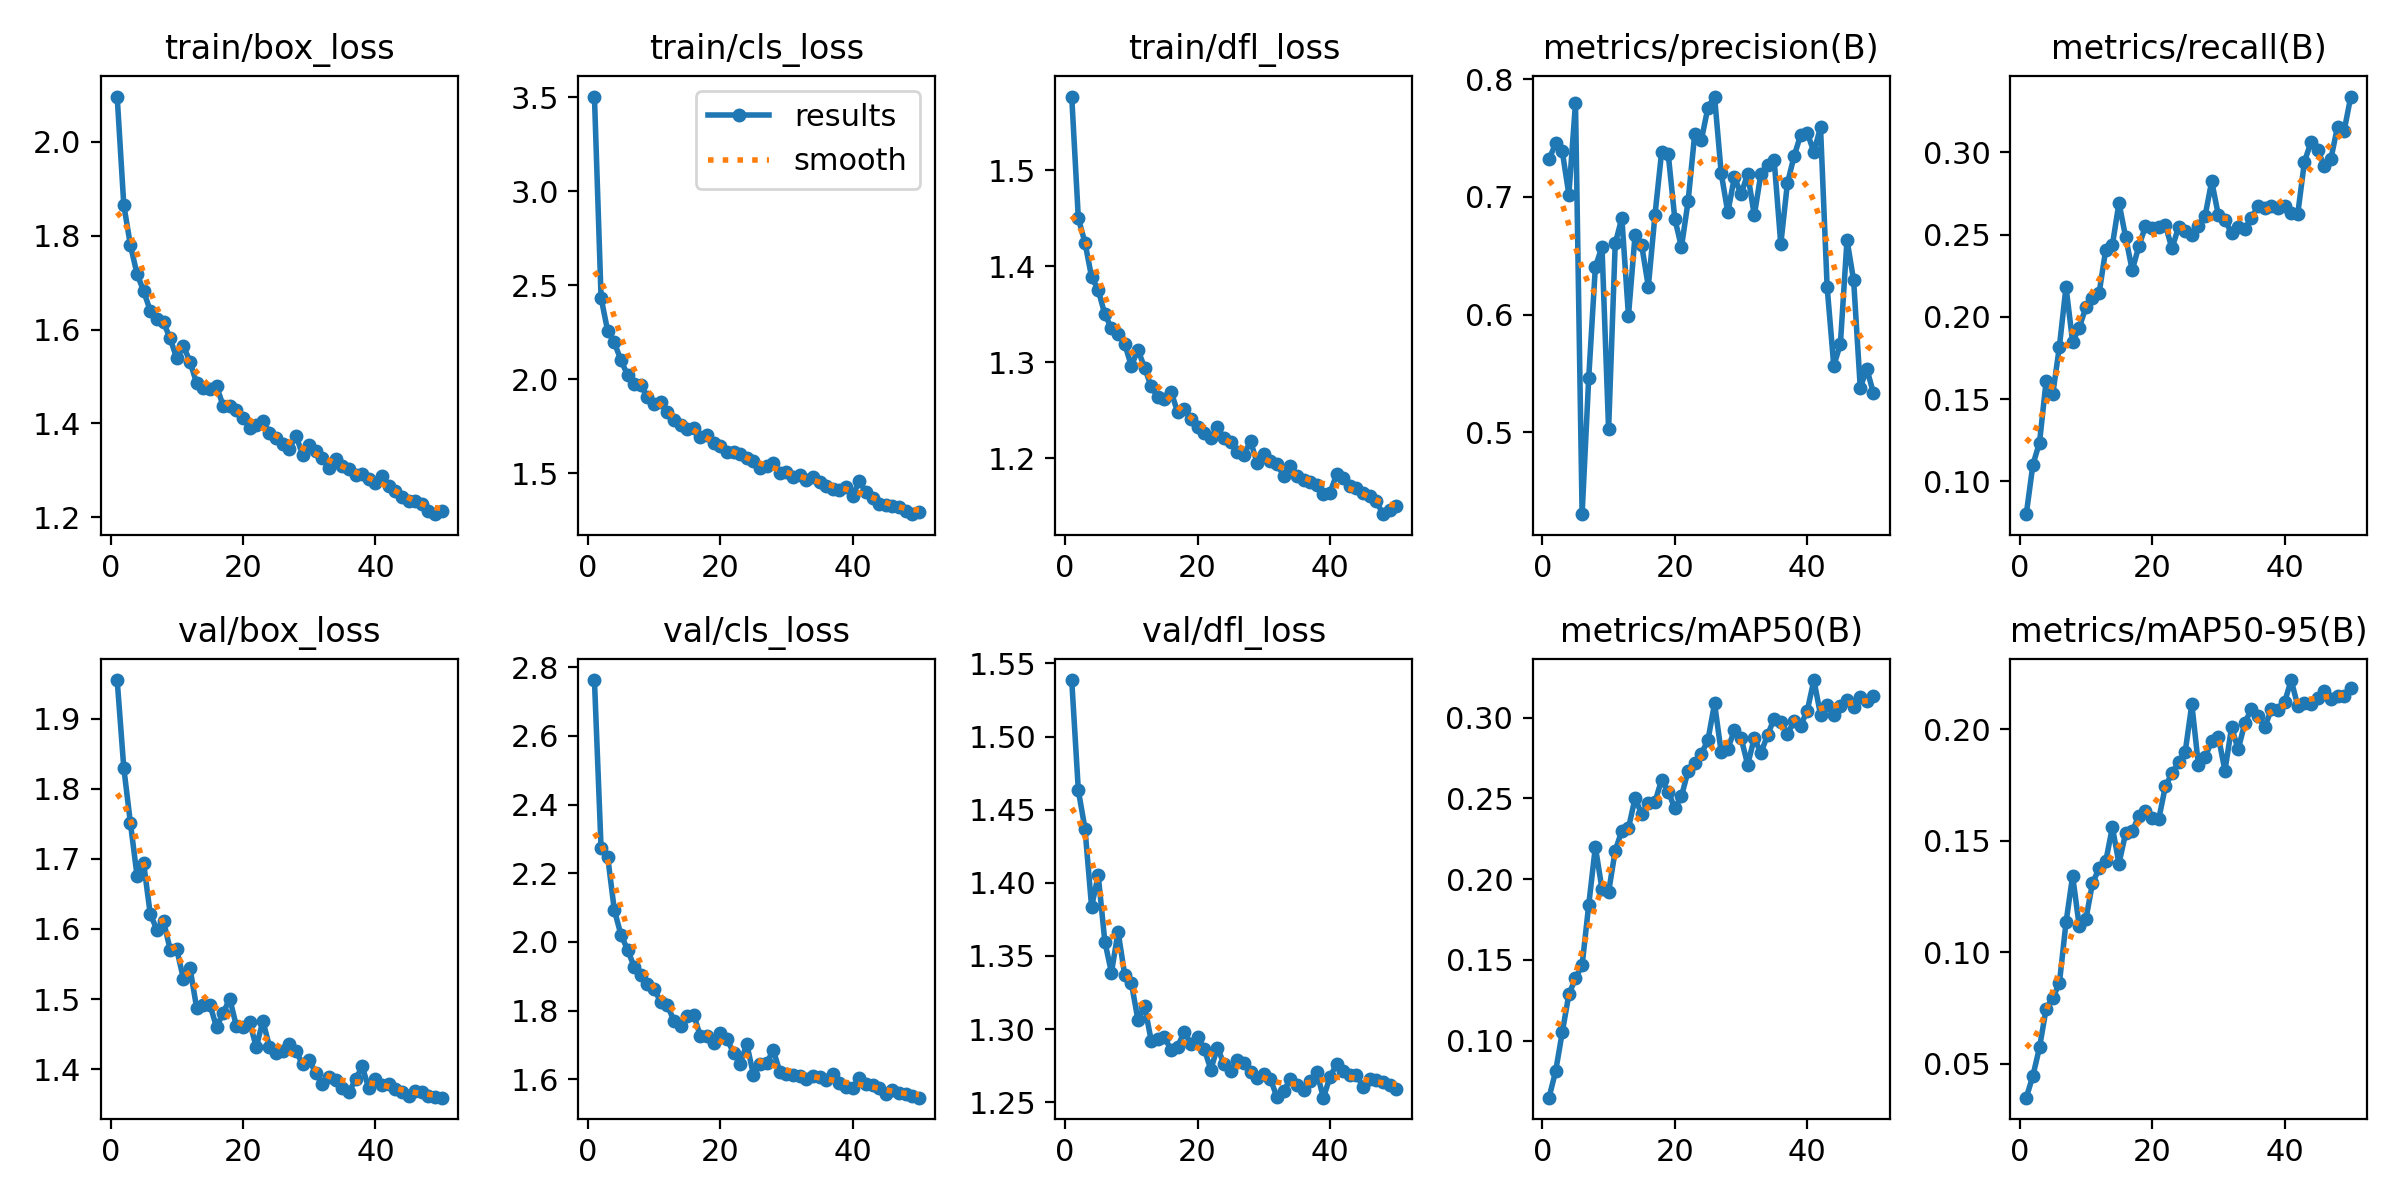

The table this chart was drawn from, first rows:
epoch, train/box_loss, train/cls_loss, train/dfl_loss, metrics/precision(B), metrics/recall(B), metrics/mAP50(B), metrics/mAP50-95(B), val/box_loss, val/cls_loss, val/dfl_loss, lr/pg0, lr/pg1, lr/pg2
1, 2.096, 3.504, 1.577, 0.7319, 0.08006, 0.06464, 0.03467, 1.955, 2.763, 1.539, 0.0001833, 0.0001833, 0.0001833
2, 1.865, 2.434, 1.45, 0.7455, 0.1101, 0.08093, 0.04447, 1.83, 2.274, 1.463, 0.0003614, 0.0003614, 0.0003614
3, 1.78, 2.257, 1.425, 0.739, 0.1236, 0.105, 0.0572, 1.751, 2.248, 1.437, 0.0005321, 0.0005321, 0.0005321
4, 1.718, 2.197, 1.389, 0.7021, 0.1611, 0.1286, 0.0746, 1.676, 2.093, 1.384, 0.000523, 0.000523, 0.000523
5, 1.682, 2.1, 1.375, 0.7798, 0.153, 0.1385, 0.07941, 1.693, 2.021, 1.405, 0.000523, 0.000523, 0.000523
6, 1.64, 2.024, 1.35, 0.4303, 0.1819, 0.1467, 0.086, 1.621, 1.977, 1.36, 0.000512, 0.000512, 0.000512
7, 1.621, 1.973, 1.335, 0.5462, 0.2182, 0.184, 0.1133, 1.599, 1.927, 1.339, 0.000501, 0.000501, 0.000501
8, 1.615, 1.971, 1.33, 0.6403, 0.1848, 0.22, 0.1342, 1.611, 1.904, 1.367, 0.0004899, 0.0004899, 0.0004899
9, 1.581, 1.903, 1.319, 0.6577, 0.1935, 0.194, 0.1117, 1.571, 1.877, 1.337, 0.0004789, 0.0004789, 0.0004789
10, 1.539, 1.867, 1.296, 0.5023, 0.2059, 0.192, 0.1147, 1.571, 1.863, 1.332, 0.0004679, 0.0004679, 0.0004679
11, 1.565, 1.88, 1.313, 0.6604, 0.2115, 0.2177, 0.131, 1.529, 1.825, 1.306, 0.0004569, 0.0004569, 0.0004569
12, 1.531, 1.829, 1.294, 0.6819, 0.2145, 0.2299, 0.1375, 1.544, 1.816, 1.316, 0.0004459, 0.0004459, 0.0004459
13, 1.486, 1.782, 1.275, 0.599, 0.2409, 0.2316, 0.1407, 1.488, 1.77, 1.292, 0.0004349, 0.0004349, 0.0004349
14, 1.475, 1.76, 1.263, 0.6679, 0.2436, 0.2502, 0.156, 1.491, 1.754, 1.294, 0.0004239, 0.0004239, 0.0004239
15, 1.474, 1.734, 1.261, 0.6588, 0.2694, 0.2402, 0.1397, 1.492, 1.784, 1.295, 0.0004129, 0.0004129, 0.0004129
16, 1.48, 1.742, 1.269, 0.6238, 0.2486, 0.2474, 0.1533, 1.46, 1.787, 1.286, 0.0004019, 0.0004019, 0.0004019
17, 1.438, 1.692, 1.248, 0.6846, 0.2284, 0.2477, 0.1542, 1.48, 1.725, 1.288, 0.0003909, 0.0003909, 0.0003909
18, 1.436, 1.703, 1.251, 0.7379, 0.243, 0.2615, 0.1611, 1.501, 1.726, 1.298, 0.0003799, 0.0003799, 0.0003799
19, 1.43, 1.66, 1.24, 0.7367, 0.2551, 0.254, 0.1635, 1.461, 1.705, 1.29, 0.0003688, 0.0003688, 0.0003688
20, 1.412, 1.645, 1.232, 0.6814, 0.2541, 0.244, 0.1602, 1.461, 1.735, 1.295, 0.0003578, 0.0003578, 0.0003578
21, 1.391, 1.615, 1.226, 0.6574, 0.2545, 0.2512, 0.1596, 1.468, 1.717, 1.287, 0.0003468, 0.0003468, 0.0003468
22, 1.396, 1.614, 1.221, 0.6961, 0.2558, 0.2671, 0.1743, 1.431, 1.677, 1.272, 0.0003358, 0.0003358, 0.0003358
23, 1.405, 1.605, 1.232, 0.7533, 0.2417, 0.2719, 0.1802, 1.469, 1.645, 1.287, 0.0003248, 0.0003248, 0.0003248
24, 1.38, 1.579, 1.221, 0.7483, 0.2547, 0.2776, 0.1852, 1.432, 1.703, 1.276, 0.0003138, 0.0003138, 0.0003138
25, 1.37, 1.567, 1.216, 0.776, 0.2521, 0.286, 0.1899, 1.423, 1.614, 1.271, 0.0003028, 0.0003028, 0.0003028
26, 1.356, 1.529, 1.207, 0.7854, 0.2501, 0.3088, 0.2112, 1.427, 1.644, 1.279, 0.0002918, 0.0002918, 0.0002918
27, 1.346, 1.538, 1.203, 0.7204, 0.2553, 0.2786, 0.1838, 1.436, 1.647, 1.277, 0.0002808, 0.0002808, 0.0002808
28, 1.374, 1.554, 1.217, 0.6869, 0.2614, 0.2808, 0.1875, 1.426, 1.685, 1.27, 0.0002698, 0.0002698, 0.0002698
29, 1.333, 1.502, 1.195, 0.7169, 0.2825, 0.2921, 0.1947, 1.407, 1.621, 1.266, 0.0002588, 0.0002588, 0.0002588
30, 1.355, 1.505, 1.204, 0.7022, 0.262, 0.2876, 0.1967, 1.413, 1.616, 1.269, 0.0002477, 0.0002477, 0.0002477
31, 1.341, 1.483, 1.197, 0.7198, 0.259, 0.2709, 0.1814, 1.395, 1.613, 1.266, 0.0002367, 0.0002367, 0.0002367
32, 1.325, 1.489, 1.193, 0.6843, 0.251, 0.2873, 0.2009, 1.378, 1.611, 1.253, 0.0002257, 0.0002257, 0.0002257
33, 1.305, 1.465, 1.182, 0.7198, 0.2545, 0.2782, 0.1909, 1.389, 1.602, 1.258, 0.0002147, 0.0002147, 0.0002147
34, 1.324, 1.482, 1.192, 0.7272, 0.2535, 0.2891, 0.2027, 1.384, 1.611, 1.266, 0.0002037, 0.0002037, 0.0002037
35, 1.31, 1.456, 1.181, 0.7313, 0.2602, 0.2994, 0.2092, 1.373, 1.606, 1.262, 0.0001927, 0.0001927, 0.0001927
36, 1.302, 1.431, 1.177, 0.6597, 0.2674, 0.297, 0.2059, 1.367, 1.597, 1.258, 0.0001817, 0.0001817, 0.0001817
37, 1.291, 1.419, 1.175, 0.7116, 0.266, 0.2898, 0.2009, 1.385, 1.616, 1.264, 0.0001707, 0.0001707, 0.0001707
38, 1.292, 1.413, 1.172, 0.7345, 0.2674, 0.2979, 0.2089, 1.404, 1.589, 1.271, 0.0001597, 0.0001597, 0.0001597
39, 1.282, 1.426, 1.163, 0.7527, 0.2662, 0.2951, 0.2084, 1.373, 1.577, 1.253, 0.0001487, 0.0001487, 0.0001487
40, 1.273, 1.38, 1.164, 0.7543, 0.2675, 0.3043, 0.2121, 1.385, 1.573, 1.267, 0.0001377, 0.0001377, 0.0001377
41, 1.289, 1.46, 1.183, 0.7384, 0.2631, 0.3233, 0.2221, 1.377, 1.605, 1.276, 0.0001267, 0.0001267, 0.0001267
42, 1.267, 1.4, 1.179, 0.7591, 0.2629, 0.3018, 0.2104, 1.379, 1.585, 1.271, 0.0001157, 0.0001157, 0.0001157
43, 1.256, 1.367, 1.171, 0.6234, 0.2942, 0.308, 0.2118, 1.371, 1.583, 1.269, 0.0001046, 0.0001046, 0.0001046
44, 1.243, 1.337, 1.169, 0.5565, 0.3065, 0.3016, 0.2114, 1.368, 1.576, 1.269, 9.363e-05, 9.363e-05, 9.363e-05
45, 1.235, 1.334, 1.164, 0.5748, 0.3018, 0.3072, 0.2138, 1.362, 1.557, 1.26, 8.2622e-05, 8.2622e-05, 8.2622e-05
46, 1.235, 1.329, 1.161, 0.6634, 0.2916, 0.3111, 0.2171, 1.369, 1.568, 1.266, 7.1613e-05, 7.1613e-05, 7.1613e-05
47, 1.23, 1.321, 1.155, 0.629, 0.2961, 0.3065, 0.2137, 1.367, 1.559, 1.265, 6.0604e-05, 6.0604e-05, 6.0604e-05
48, 1.214, 1.301, 1.141, 0.5379, 0.3158, 0.3128, 0.215, 1.362, 1.556, 1.264, 4.9595e-05, 4.9595e-05, 4.9595e-05
49, 1.207, 1.283, 1.146, 0.5537, 0.3132, 0.3105, 0.2148, 1.36, 1.551, 1.262, 3.8586e-05, 3.8586e-05, 3.8586e-05
50, 1.214, 1.295, 1.15, 0.533, 0.334, 0.3135, 0.2186, 1.359, 1.546, 1.259, 2.7578e-05, 2.7578e-05, 2.7578e-05
